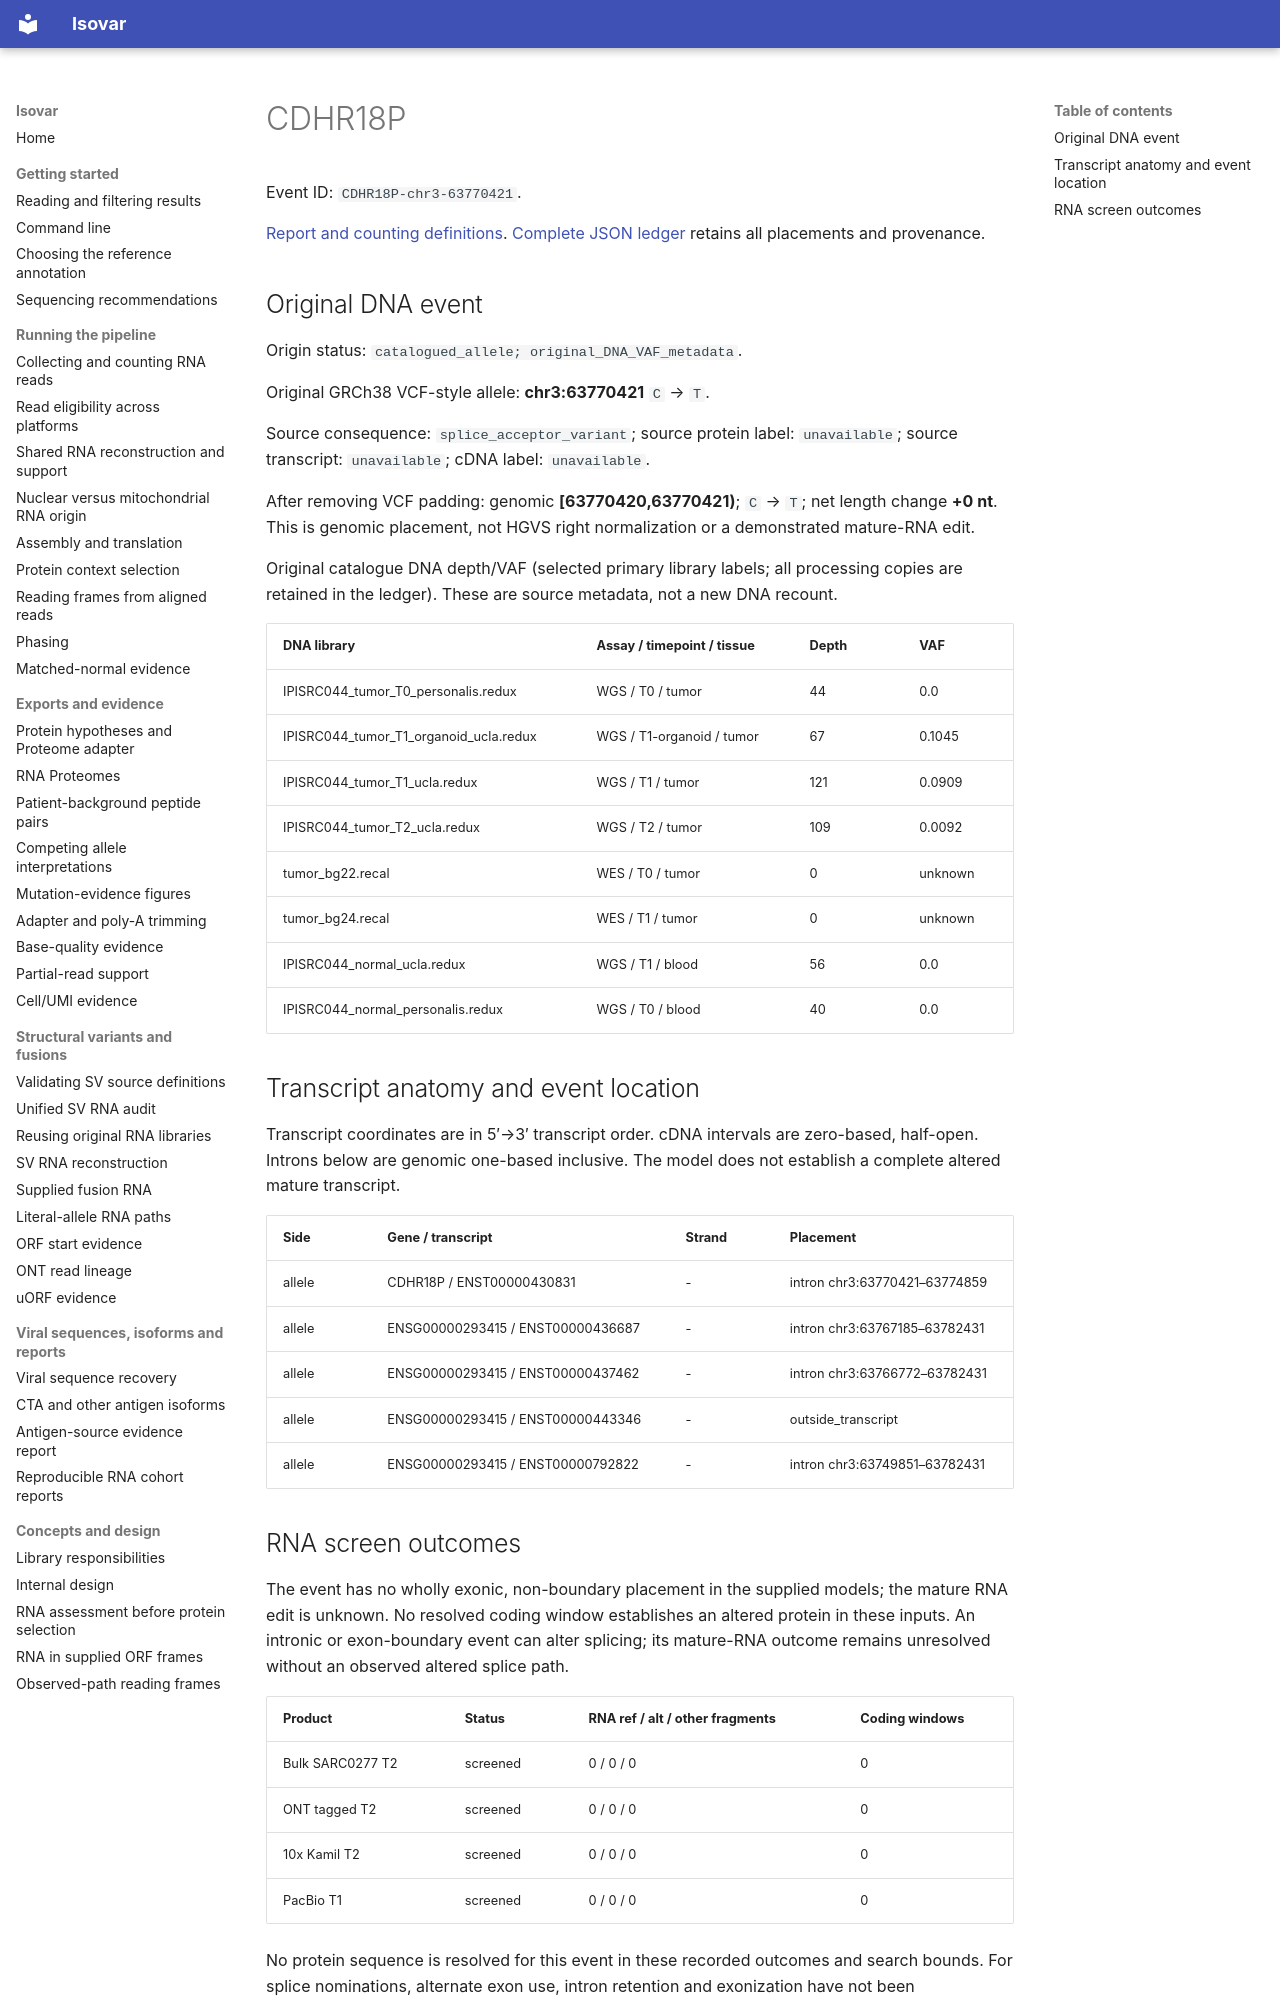

repository: openvax/isovar · page: data/sid-neoorf-event-report/events/CDHR18P-chr3-63770421/index.html · generator: mkdocs

# CDHR18P

Event ID: `CDHR18P-chr3-63770421`.

[Report and counting definitions](../../../sid-neoorf-event-report.md). [Complete JSON ledger](https://github.com/openvax/isovar/releases/download/v1.54.0/sid-neoorf-events-1.54.0.json.gz) retains all placements and provenance.

## Original DNA event

Origin status: `catalogued_allele; original_DNA_VAF_metadata`.

Original GRCh38 VCF-style allele: **chr3:63770421** `C` → `T`.

Source consequence: `splice_acceptor_variant`; source protein label: `unavailable`; source transcript: `unavailable`; cDNA label: `unavailable`.

After removing VCF padding: genomic **[63770420,63770421)**; `C` → `T`; net length change **+0 nt**. This is genomic placement, not HGVS right normalization or a demonstrated mature-RNA edit.

Original catalogue DNA depth/VAF (selected primary library labels; all processing copies are retained in the ledger). These are source metadata, not a new DNA recount.

| DNA library | Assay / timepoint / tissue | Depth | VAF |
| --- | --- | --- | --- |
| IPISRC044_tumor_T0_personalis.redux | WGS / T0 / tumor | 44 | 0.0 |
| IPISRC044_tumor_T1_organoid_ucla.redux | WGS / T1-organoid / tumor | 67 | 0.1045 |
| IPISRC044_tumor_T1_ucla.redux | WGS / T1 / tumor | 121 | 0.0909 |
| IPISRC044_tumor_T2_ucla.redux | WGS / T2 / tumor | 109 | 0.0092 |
| tumor_bg22.recal | WES / T0 / tumor | 0 | unknown |
| tumor_bg24.recal | WES / T1 / tumor | 0 | unknown |
| IPISRC044_normal_ucla.redux | WGS / T1 / blood | 56 | 0.0 |
| IPISRC044_normal_personalis.redux | WGS / T0 / blood | 40 | 0.0 |

## Transcript anatomy and event location

Transcript coordinates are in 5′→3′ transcript order. cDNA intervals are zero-based, half-open. Introns below are genomic one-based inclusive. The model does not establish a complete altered mature transcript.

| Side | Gene / transcript | Strand | Placement |
| --- | --- | --- | --- |
| allele | CDHR18P / ENST00000430831 | - | intron chr3:63770421–63774859 |
| allele | ENSG00000293415 / ENST00000436687 | - | intron chr3:63767185–63782431 |
| allele | ENSG00000293415 / ENST00000437462 | - | intron chr3:63766772–63782431 |
| allele | ENSG00000293415 / ENST00000443346 | - | outside_transcript |
| allele | ENSG00000293415 / ENST00000792822 | - | intron chr3:63749851–63782431 |
